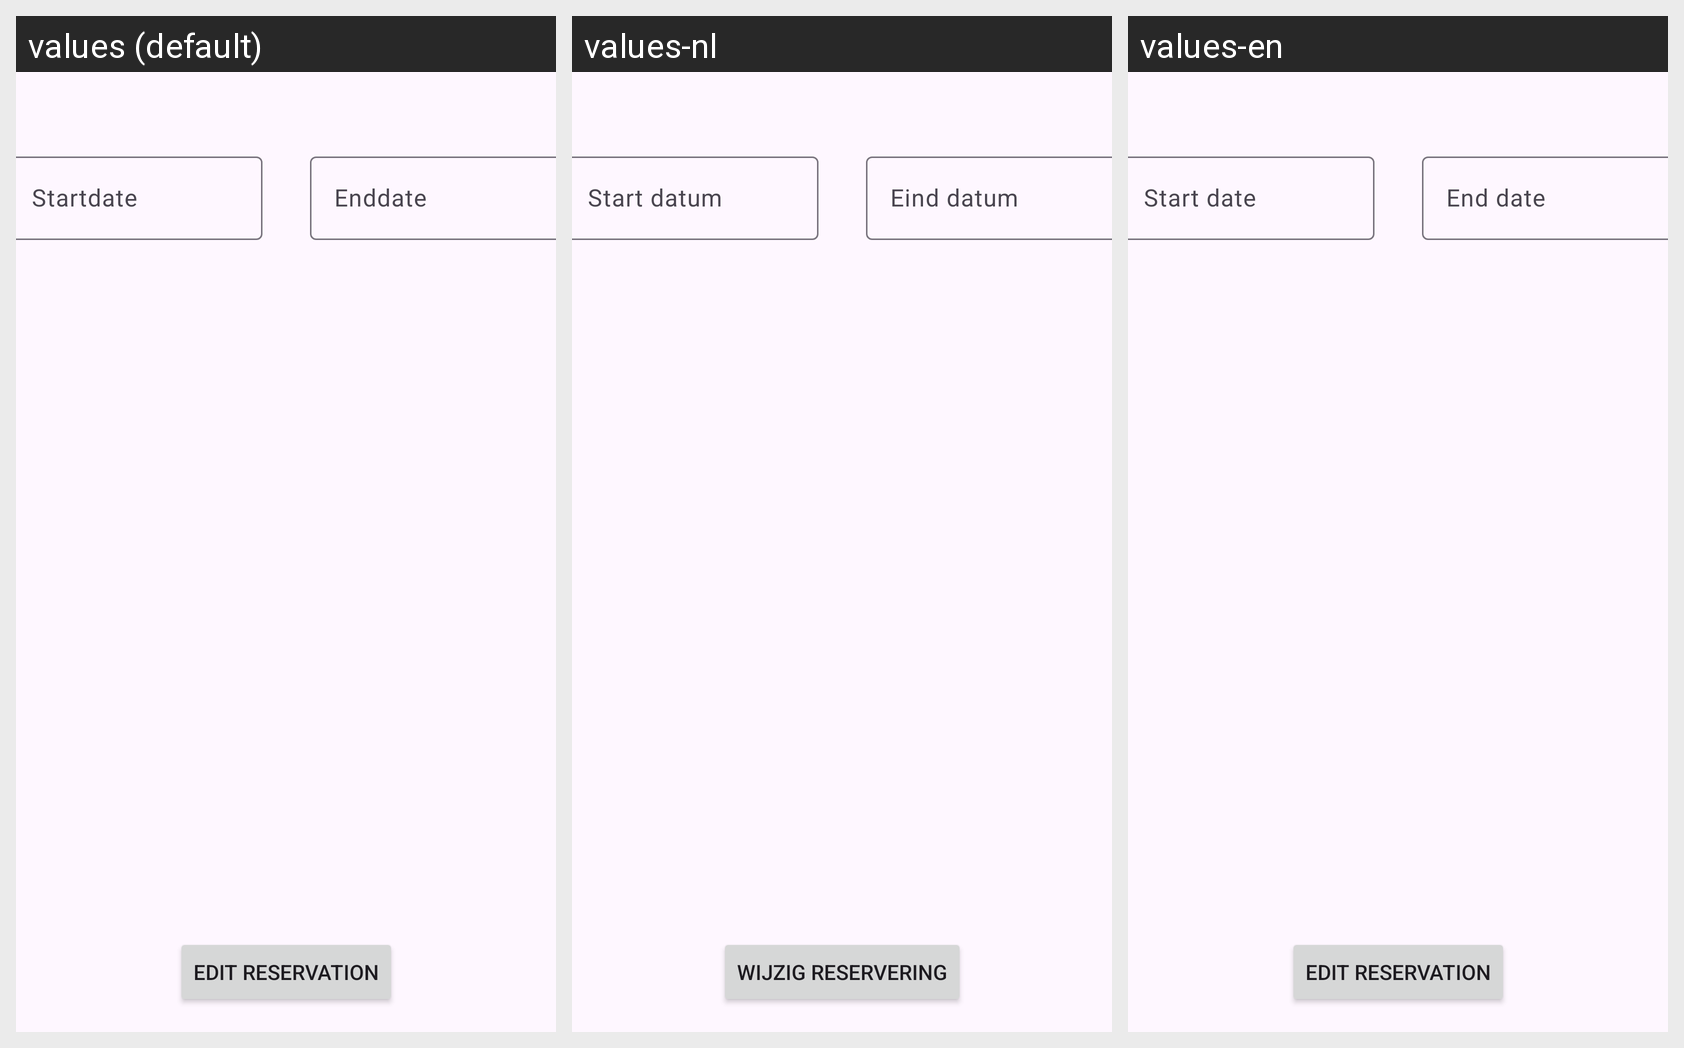

Here is an Android app screen in its default locale and in the app's own translations. Write out the translated-string differences for the strings that appear on this screen.
Android screen res/layout/fragment_edit_booking.xml rendered under 3 locales, left to right: values (default), values-nl, values-en. Device: Nexus 5 (rendered at 1080×1920; each locale shown at half size, 540×960, under a caption strip naming it); theme Theme.DrivioApp.
Strings drawn on this screen, with the default value and each locale's value (text and hints the layout hard-codes, and strings that could not be matched under every locale, appear in the picture but are not listed):

startdate
  values: Startdate
  values-nl: Start datum
  values-en: Start date

enddate
  values: Enddate
  values-nl: Eind datum
  values-en: End date

edit_reservation
  values: Edit Reservation
  values-nl: Wijzig reservering
  values-en: Edit reservation
